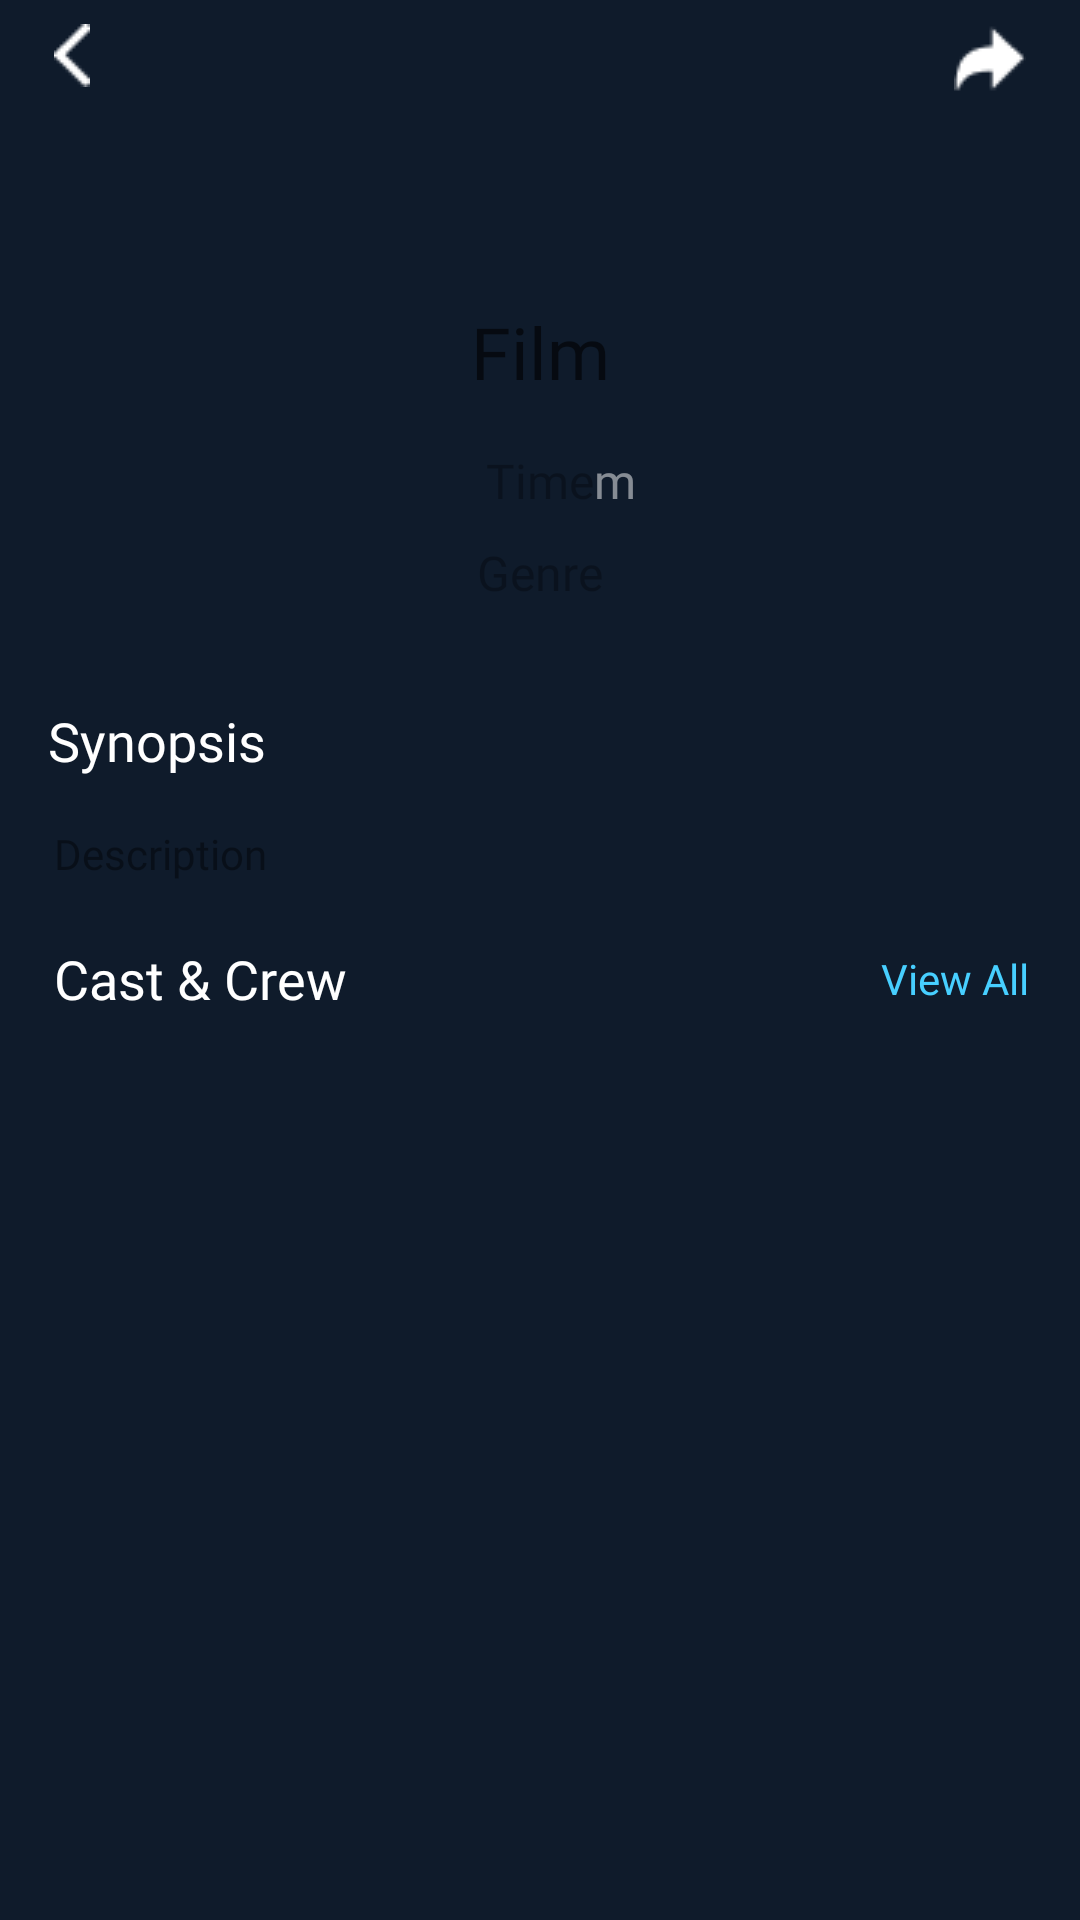

The Android layout XML behind this screen, and the referenced resources:
<!-- AndroidManifest.xml: application theme Theme.StarWarsFilms -->
<!-- res/layout/fragment_details.xml -->
<?xml version="1.0" encoding="utf-8"?>
<androidx.constraintlayout.widget.ConstraintLayout xmlns:android="http://schemas.android.com/apk/res/android"
    xmlns:app="http://schemas.android.com/apk/res-auto"
    xmlns:tools="http://schemas.android.com/tools"
    android:layout_width="match_parent"
    android:layout_height="match_parent">


    <androidx.core.widget.NestedScrollView
        android:layout_width="match_parent"
        android:layout_height="match_parent"
        android:background="#0F1B2B">


        <androidx.constraintlayout.widget.ConstraintLayout
            android:id="@+id/fragment_details"
            android:layout_width="match_parent"
            android:layout_height="match_parent"
            android:background="#0F1B2B">

            <ImageButton
                android:id="@+id/ib_back_to_films"
                android:layout_width="wrap_content"
                android:layout_height="wrap_content"
                android:layout_marginStart="18dp"
                android:layout_marginTop="8dp"
                android:background="#0F1B2B"
                android:src="@drawable/arrow"
                app:layout_constraintStart_toStartOf="parent"
                app:layout_constraintTop_toTopOf="parent" />

            <ImageButton
                android:id="@+id/ib_next"
                android:layout_width="wrap_content"
                android:layout_height="wrap_content"
                android:layout_marginTop="8dp"
                android:layout_marginEnd="18dp"
                android:background="#0F1B2B"
                android:src="@drawable/respond_arrow"
                app:layout_constraintEnd_toEndOf="parent"
                app:layout_constraintTop_toTopOf="parent" />

            <ImageView
                android:id="@+id/iv_poster_in_description"
                android:layout_width="wrap_content"
                android:layout_height="wrap_content"
                android:layout_marginTop="40dp"
                app:layout_constraintEnd_toEndOf="parent"
                app:layout_constraintStart_toStartOf="parent"
                app:layout_constraintTop_toBottomOf="@+id/ib_back_to_films" />

            <TextView
                android:id="@+id/tv_film_name_in_description"
                style="@style/HeaderText"
                android:layout_marginTop="32dp"
                android:gravity="center"
                android:hint="@string/film"
                android:textSize="24sp"
                app:layout_constraintEnd_toEndOf="parent"
                app:layout_constraintStart_toStartOf="parent"
                app:layout_constraintTop_toBottomOf="@id/iv_poster_in_description" />

            <TextView
                android:id="@+id/tv_duration_in_description"
                style="@style/SecondaryText"
                android:layout_marginTop="16dp"
                android:hint="@string/time"
                android:textSize="16sp"
                app:layout_constraintEnd_toEndOf="parent"
                app:layout_constraintStart_toStartOf="parent"
                app:layout_constraintTop_toBottomOf="@+id/tv_film_name_in_description" />

            <TextView
                android:id="@+id/tv_minutes"
                style="@style/SecondaryText"
                android:text="@string/m"
                android:textSize="16sp"
                app:layout_constraintBottom_toBottomOf="@+id/tv_duration_in_description"
                app:layout_constraintStart_toEndOf="@+id/tv_duration_in_description"
                app:layout_constraintTop_toTopOf="@+id/tv_duration_in_description" />

            <TextView
                android:id="@+id/tv_genre_in_description"
                style="@style/SecondaryText"
                android:layout_marginTop="9dp"
                android:hint="@string/genre"
                android:textSize="16sp"
                app:layout_constraintEnd_toEndOf="parent"
                app:layout_constraintStart_toStartOf="parent"
                app:layout_constraintTop_toBottomOf="@+id/tv_duration_in_description" />

            <TextView
                android:id="@+id/tv_synopsis"
                style="@style/HeaderText"
                android:layout_marginStart="16dp"
                android:layout_marginTop="33dp"
                android:text="@string/synopsis"
                android:textSize="18sp"
                app:layout_constraintStart_toStartOf="parent"
                app:layout_constraintTop_toBottomOf="@+id/tv_genre_in_description" />

            <TextView
                android:id="@+id/tv_description"
                android:layout_width="match_parent"
                android:layout_height="wrap_content"
                android:layout_marginStart="18dp"
                android:layout_marginTop="16dp"
                android:layout_marginEnd="17dp"
                android:alpha="0.7"
                android:fontFamily="@font/sf_pro_tex_regular"
                android:hint="@string/description"
                android:textColor="#FFFFFF"
                android:textSize="14sp"
                app:layout_constraintEnd_toEndOf="parent"
                app:layout_constraintHorizontal_bias="0"
                app:layout_constraintStart_toStartOf="parent"
                app:layout_constraintTop_toBottomOf="@+id/tv_synopsis" />

            <TextView
                android:id="@+id/tv_cast_and_crew_in_description"
                style="@style/HeaderText"
                android:layout_marginStart="18dp"
                android:layout_marginTop="20dp"
                android:text="@string/cast_crew"
                android:textSize="18sp"
                app:layout_constraintStart_toStartOf="parent"
                app:layout_constraintTop_toBottomOf="@+id/tv_description" />

            <TextView
                android:id="@+id/tv_view_all"
                android:layout_width="wrap_content"
                android:layout_height="wrap_content"
                android:layout_marginEnd="17dp"
                android:clickable="true"
                android:fontFamily="@font/sf_pro_tex_regular"
                android:text="@string/view_all"
                android:textColor="#47CFFF"
                android:textSize="14sp"
                app:layout_constraintBottom_toBottomOf="@+id/tv_cast_and_crew_in_description"
                app:layout_constraintEnd_toEndOf="parent"
                app:layout_constraintTop_toTopOf="@+id/tv_cast_and_crew_in_description" />

            <androidx.recyclerview.widget.RecyclerView
                android:id="@+id/rv_credits_list"
                android:layout_width="match_parent"
                android:layout_height="0dp"
                android:layout_marginStart="1dp"
                android:layout_marginTop="14dp"
                app:layoutManager="androidx.recyclerview.widget.LinearLayoutManager"
                app:layout_constraintBottom_toBottomOf="parent"
                app:layout_constraintEnd_toEndOf="parent"
                app:layout_constraintStart_toStartOf="parent"
                app:layout_constraintTop_toBottomOf="@+id/tv_cast_and_crew_in_description"
                tools:listitem="@layout/item_crew" />


        </androidx.constraintlayout.widget.ConstraintLayout>
    </androidx.core.widget.NestedScrollView>

    <FrameLayout
        android:id="@+id/loadingLayout"
        android:layout_width="match_parent"
        android:layout_height="match_parent"
        android:background="@color/cardview_shadow_start_color"
        android:visibility="gone"
        app:layout_constraintBottom_toBottomOf="parent"
        app:layout_constraintTop_toTopOf="parent"
        tools:visibility="visible">

        <ProgressBar
            style="?android:attr/progressBarStyleLarge"
            android:layout_width="wrap_content"
            android:layout_height="wrap_content"
            android:layout_gravity="center" />
    </FrameLayout>
</androidx.constraintlayout.widget.ConstraintLayout>
<!-- res/layout/item_crew.xml (included above) -->
<?xml version="1.0" encoding="utf-8"?>
<androidx.cardview.widget.CardView xmlns:android="http://schemas.android.com/apk/res/android"
    xmlns:app="http://schemas.android.com/apk/res-auto"
    xmlns:tools="http://schemas.android.com/tools"
    android:id="@+id/item_crew"
    android:layout_width="match_parent"
    android:layout_height="wrap_content"
    android:layout_margin="2dp">

    <androidx.constraintlayout.widget.ConstraintLayout
        android:layout_width="match_parent"
        android:layout_height="match_parent"
        android:background="#0F1B2B">

        <androidx.cardview.widget.CardView
            android:id="@+id/cv_photo"
            android:layout_width="50dp"
            android:layout_height="50dp"
            android:layout_marginStart="15dp"
            android:layout_marginTop="7dp"
            android:layout_marginBottom="7dp"
            app:cardCornerRadius="25dp"
            app:layout_constraintBottom_toBottomOf="parent"
            app:layout_constraintStart_toStartOf="parent"
            app:layout_constraintTop_toTopOf="parent">

            <ImageView
                android:layout_width="match_parent"
                android:layout_height="match_parent"
                android:scaleType="centerCrop" />
        </androidx.cardview.widget.CardView>

        <TextView
            android:id="@+id/tv_loan_sum"
            android:layout_width="wrap_content"
            android:layout_height="wrap_content"
            android:hint="@string/crew_name"
            android:padding="12dp"
            android:textColor="#FFFFFF"
            android:textSize="14sp"
            app:layout_constraintBottom_toBottomOf="parent"
            app:layout_constraintStart_toEndOf="@id/cv_photo"
            app:layout_constraintTop_toTopOf="parent" />

        <ImageView
            android:id="@+id/iv_break"
            android:layout_width="wrap_content"
            android:layout_height="wrap_content"
            android:src="@drawable/group"
            app:layout_constraintBottom_toBottomOf="parent"
            app:layout_constraintEnd_toStartOf="@+id/guideline2"
            app:layout_constraintTop_toTopOf="parent" />

        <TextView
            android:id="@+id/tv_role"
            android:layout_width="wrap_content"
            android:layout_height="wrap_content"
            android:layout_marginStart="24dp"
            android:alpha="0.5"
            android:hint="@string/role"
            android:textAllCaps="true"
            android:textColor="#FFFFFF"
            android:textSize="12sp"
            app:layout_constraintBottom_toBottomOf="parent"
            app:layout_constraintStart_toEndOf="@+id/iv_break"
            app:layout_constraintTop_toTopOf="parent" />

        <androidx.constraintlayout.widget.Guideline
            android:id="@+id/guideline2"
            android:layout_width="wrap_content"
            android:layout_height="wrap_content"
            android:orientation="vertical"
            app:layout_constraintGuide_end="130dp" />

    </androidx.constraintlayout.widget.ConstraintLayout>

</androidx.cardview.widget.CardView>
<!-- resources referenced by this layout -->
<resources>
  <!-- drawable arrow: png bitmap (drawable, 197 bytes) -->
  <!-- drawable group: png bitmap (drawable, 185 bytes) -->
  <!-- drawable respond_arrow: png bitmap (drawable, 356 bytes) -->
  <string name="cast_crew">Cast &amp; Crew</string>
  <string name="crew_name">Crew name</string>
  <string name="description">Description</string>
  <string name="film">Film</string>
  <string name="genre">Genre</string>
  <string name="m">m</string>
  <string name="role">role</string>
  <string name="synopsis">Synopsis</string>
  <string name="time">Time</string>
  <string name="view_all">View All</string>
  <style name="HeaderText">
          <item name="android:textColor">#FFFFFF</item>
          <item name="android:layout_width">wrap_content</item>
          <item name="android:layout_height">wrap_content</item>
          <item name="fontFamily">@font/sf_pro_tex_regular</item>
      </style>
  <style name="SecondaryText">
          <item name="android:textColor">#FFFFFF</item>
          <item name="android:layout_width">wrap_content</item>
          <item name="android:layout_height">wrap_content</item>
          <item name="android:alpha">0.5</item>
          <item name="android:fontFamily">@font/sf_pro_tex_regular</item>
      </style>
  <style name="Theme.StarWarsFilms" parent="Theme.MaterialComponents.DayNight.DarkActionBar">
          
          <item name="colorPrimary">@color/purple_500</item>
          <item name="colorPrimaryVariant">@color/purple_700</item>
          <item name="colorOnPrimary">@color/white</item>
          
          <item name="colorSecondary">@color/teal_200</item>
          <item name="colorSecondaryVariant">@color/teal_700</item>
          <item name="colorOnSecondary">@color/black</item>
          
          <item name="android:statusBarColor" tools:targetApi="l">?attr/colorPrimaryVariant</item>
          
      </style>
  <!-- not gathered from this repository: default colours our renderer supplied (Android Studio template values) -->
  <color name="purple_500">#FF6200EE</color>
  <color name="purple_700">#FF3700B3</color>
  <color name="teal_200">#FF03DAC5</color>
  <color name="teal_700">#FF018786</color>
  <color name="black">#FF000000</color>
  <color name="white">#FFFFFFFF</color>
</resources>
